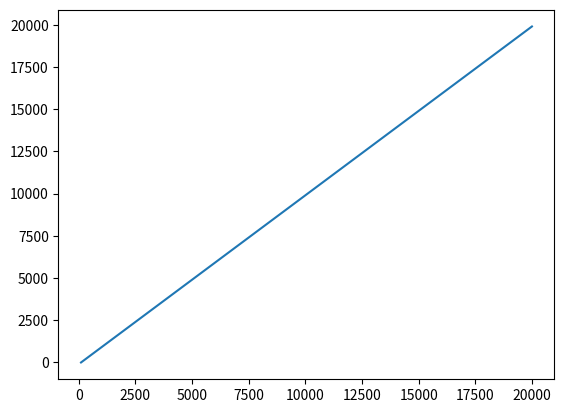

Reproduce this figure in Python.
import matplotlib.pyplot as plt
import numpy as np


# Heron's method for computing square roots

def heron(x0,S, n=0,iterates=None):
    '''
    intput:
        x the initial guess (positive)
        S the number we want to take the root of
        n counter for number of iterations
    output: 
       array
        array of iterates starting at x0

        end element of the array gives you an approixmation of the square root of S

    '''
    if iterates is None:
        iterates = [x0]

    if(n > 10):
        return np.array(iterates)
    else:
        x_next = (S + x0**2)/(2*x0)
        iterates.append(x_next)
        return heron(x_next, S, n+1, iterates)
        

print(heron(1,2))

# Graphing the error.

S= 10000
x0 = 20000

xpoints = heron(x0,S)
ypoints = np.abs(xpoints - np.sqrt(S))

plt.plot(xpoints, ypoints)
plt.show()
